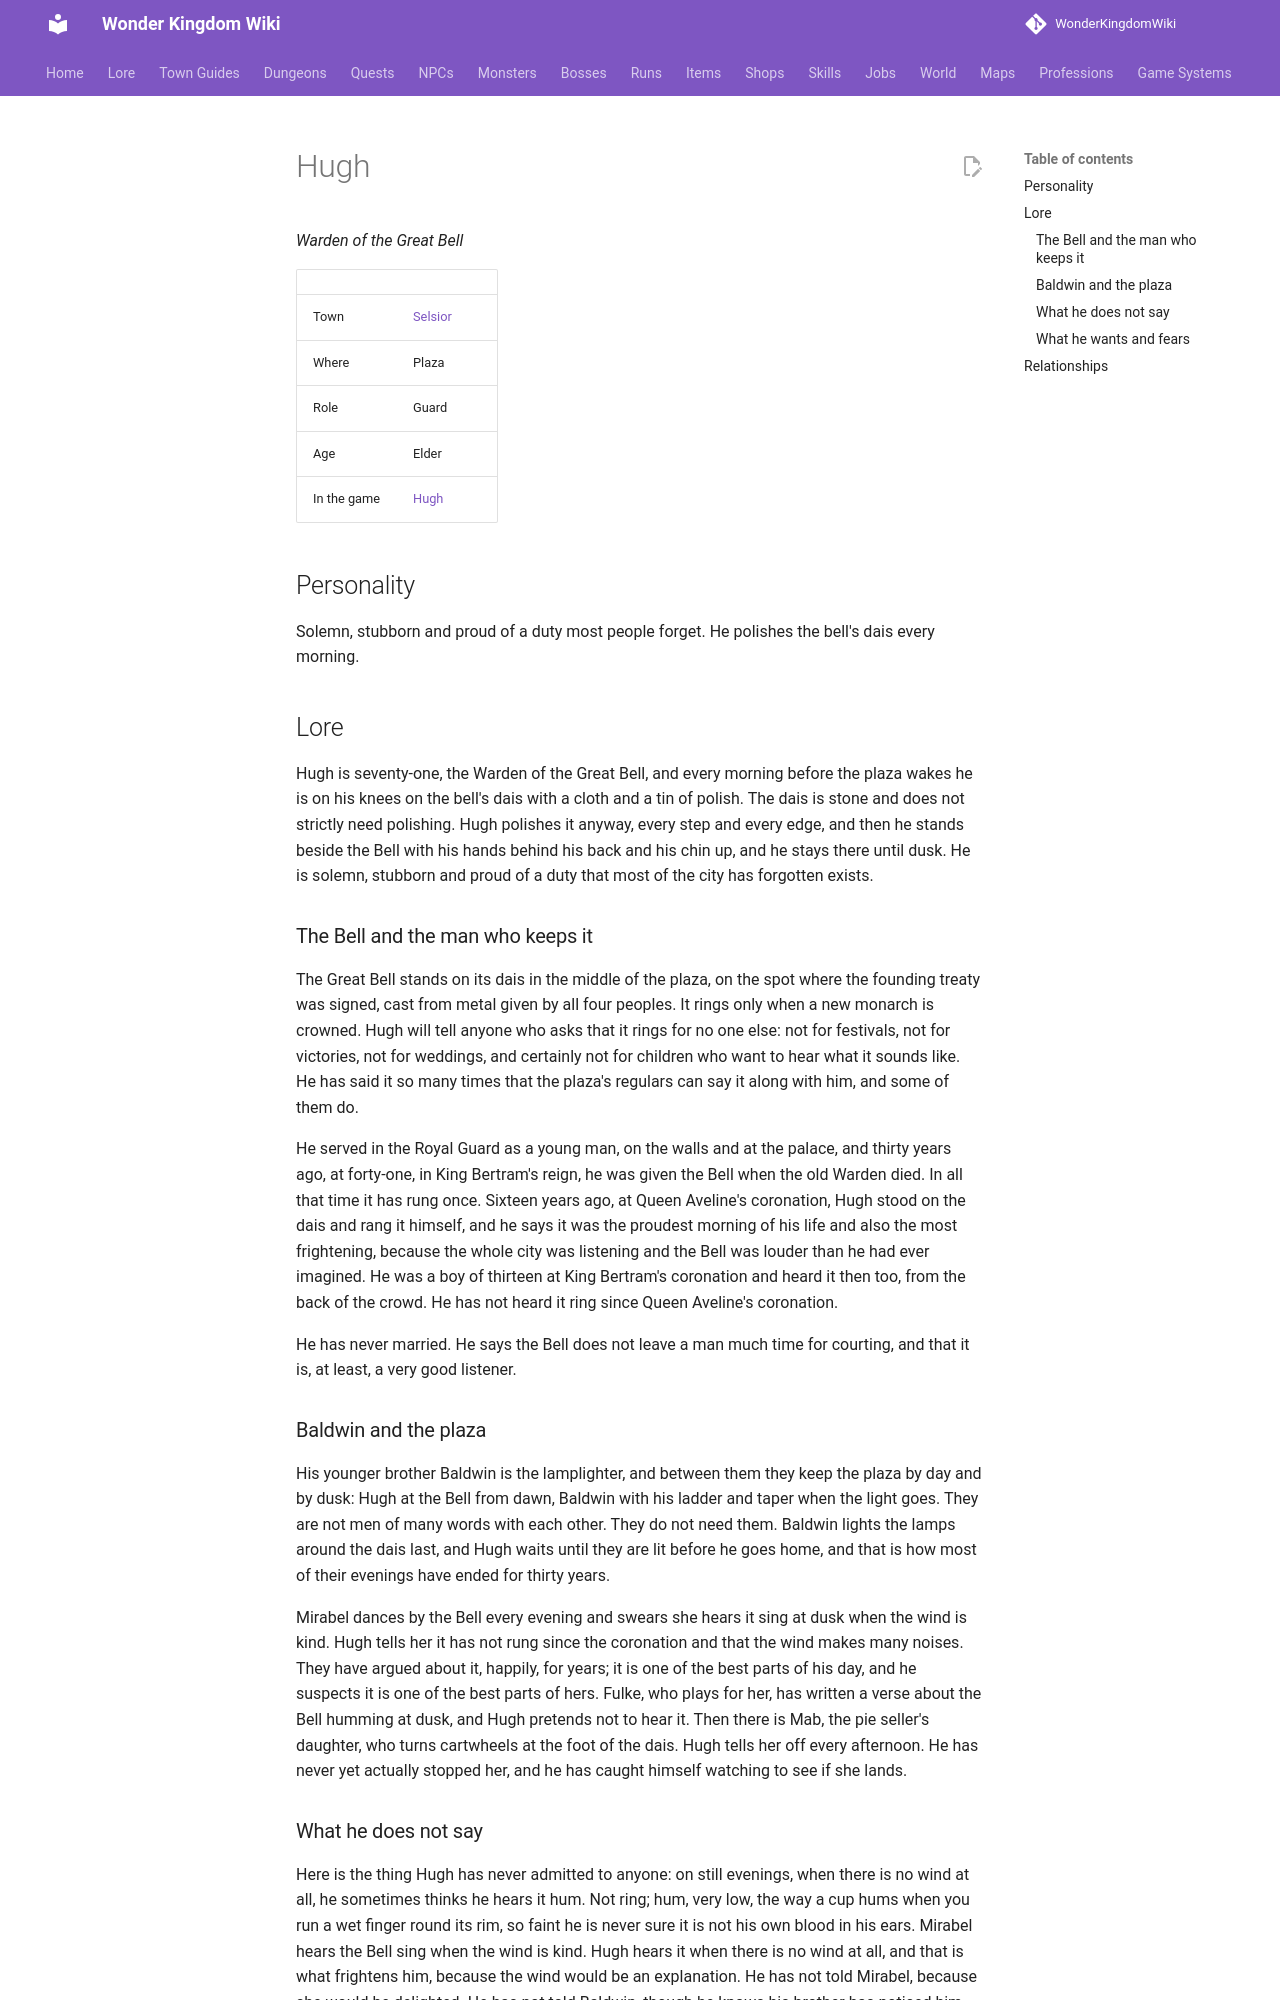

repository: alonohana627/WonderKingdomWiki · page: lore/people/selsior/hugh/index.html · generator: mkdocs

<!-- Generated by tools/people.py from data/people/. Do not edit: changes are overwritten. -->

# Hugh

*Warden of the Great Bell*

|  |  |
|---|---|
| Town | [Selsior](../../towns/selsior.md) |
| Where | Plaza |
| Role | Guard |
| Age | Elder |
| In the game | [Hugh](../../../npcs/hugh.md) |

## Personality

Solemn, stubborn and proud of a duty most people forget. He polishes the bell's dais every morning.

## Lore

Hugh is seventy-one, the Warden of the Great Bell, and every morning before the plaza wakes he is on his knees on the bell's dais with a cloth and a tin of polish. The dais is stone and does not strictly need polishing. Hugh polishes it anyway, every step and every edge, and then he stands beside the Bell with his hands behind his back and his chin up, and he stays there until dusk. He is solemn, stubborn and proud of a duty that most of the city has forgotten exists.

### The Bell and the man who keeps it

The Great Bell stands on its dais in the middle of the plaza, on the spot where the founding treaty was signed, cast from metal given by all four peoples. It rings only when a new monarch is crowned. Hugh will tell anyone who asks that it rings for no one else: not for festivals, not for victories, not for weddings, and certainly not for children who want to hear what it sounds like. He has said it so many times that the plaza's regulars can say it along with him, and some of them do.

He served in the Royal Guard as a young man, on the walls and at the palace, and thirty years ago, at forty-one, in King Bertram's reign, he was given the Bell when the old Warden died. In all that time it has rung once. Sixteen years ago, at Queen Aveline's coronation, Hugh stood on the dais and rang it himself, and he says it was the proudest morning of his life and also the most frightening, because the whole city was listening and the Bell was louder than he had ever imagined. He was a boy of thirteen at King Bertram's coronation and heard it then too, from the back of the crowd. He has not heard it ring since Queen Aveline's coronation.

He has never married. He says the Bell does not leave a man much time for courting, and that it is, at least, a very good listener.

### Baldwin and the plaza

His younger brother Baldwin is the lamplighter, and between them they keep the plaza by day and by dusk: Hugh at the Bell from dawn, Baldwin with his ladder and taper when the light goes. They are not men of many words with each other. They do not need them. Baldwin lights the lamps around the dais last, and Hugh waits until they are lit before he goes home, and that is how most of their evenings have ended for thirty years.

Mirabel dances by the Bell every evening and swears she hears it sing at dusk when the wind is kind. Hugh tells her it has not rung since the coronation and that the wind makes many noises. They have argued about it, happily, for years; it is one of the best parts of his day, and he suspects it is one of the best parts of hers. Fulke, who plays for her, has written a verse about the Bell humming at dusk, and Hugh pretends not to hear it. Then there is Mab, the pie seller's daughter, who turns cartwheels at the foot of the dais. Hugh tells her off every afternoon. He has never yet actually stopped her, and he has caught himself watching to see if she lands.
